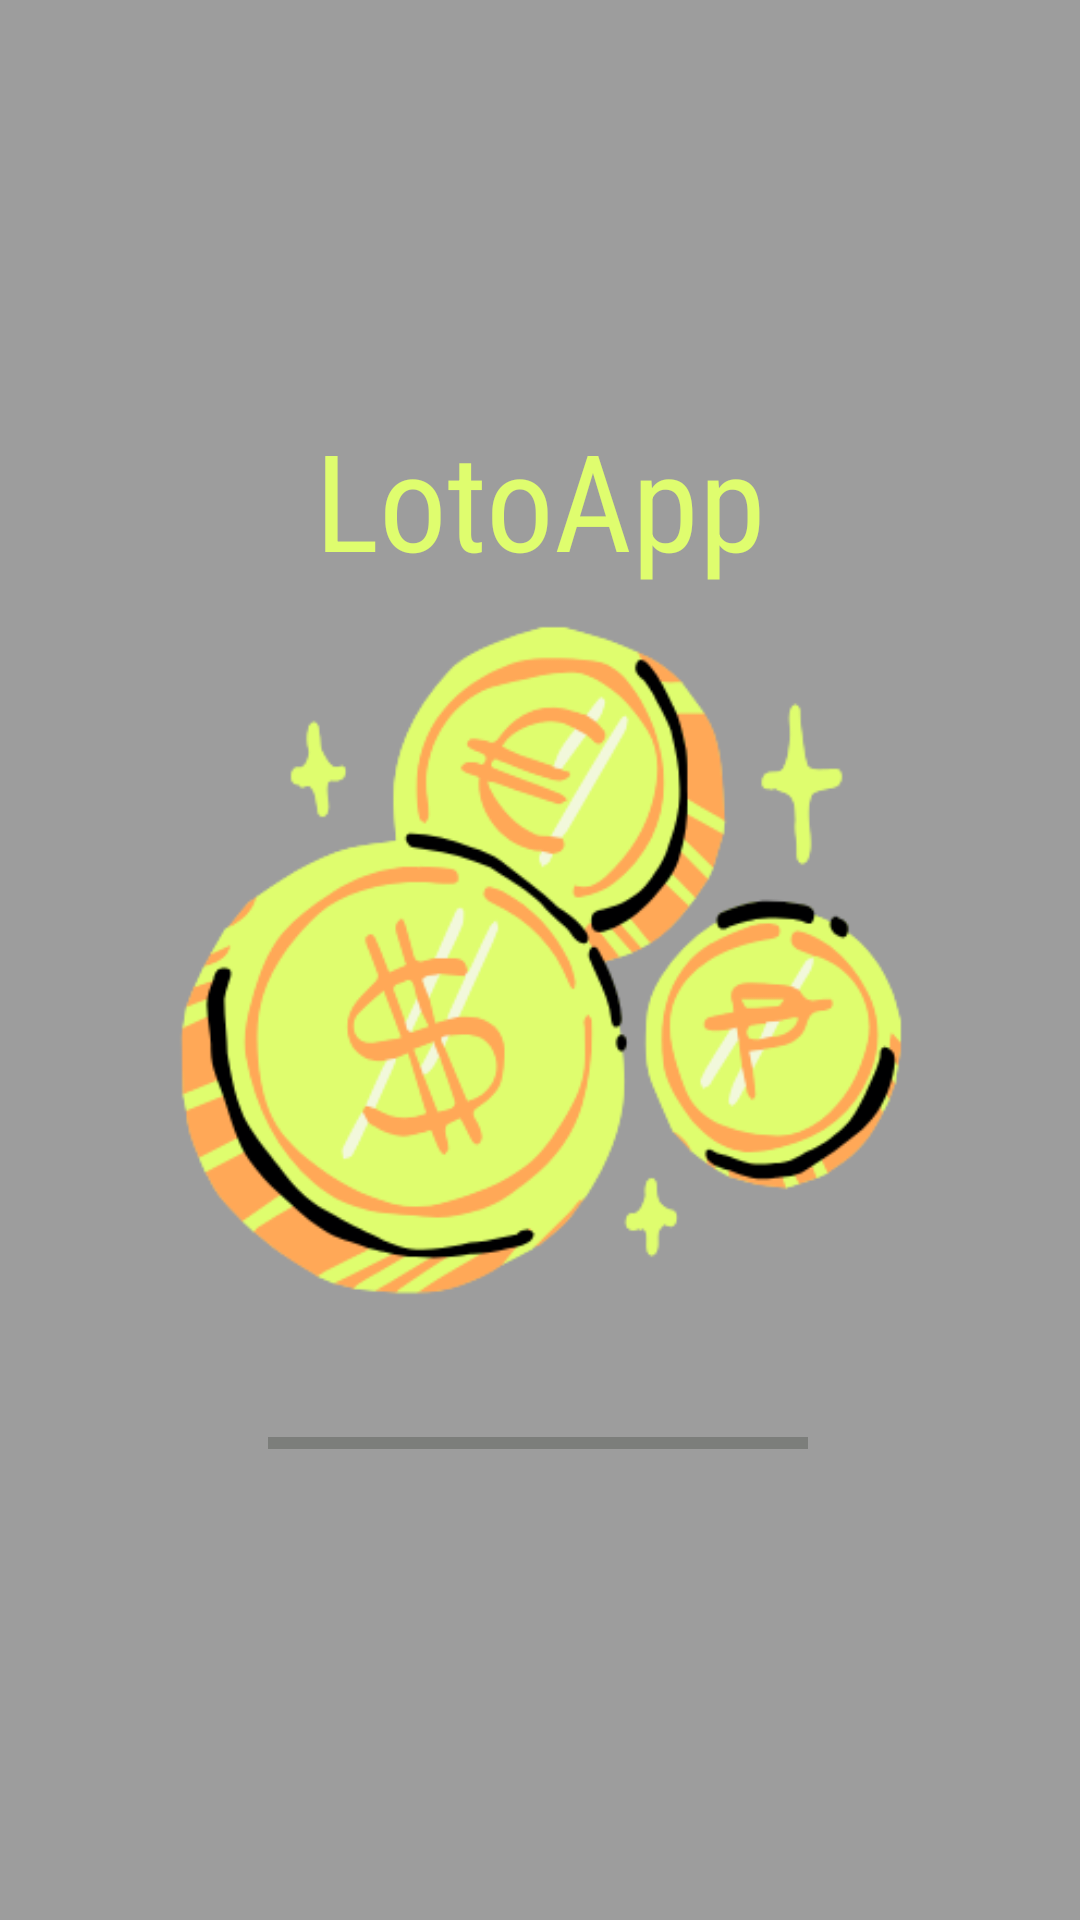

Reconstruct the res/layout file that produces this screen, plus the resources it refers to.
<!-- AndroidManifest.xml: application theme Theme.LotoApp -->
<!-- res/layout/activity_main.xml -->
<?xml version="1.0" encoding="utf-8"?>
<androidx.constraintlayout.widget.ConstraintLayout xmlns:android="http://schemas.android.com/apk/res/android"
    xmlns:app="http://schemas.android.com/apk/res-auto"
    xmlns:tools="http://schemas.android.com/tools"
    android:id="@+id/main"
    android:layout_width="match_parent"
    android:layout_height="match_parent"
    android:background="#9d9d9d"
    android:outlineAmbientShadowColor="#DFFD6E"
    android:outlineSpotShadowColor="#DFFD6E"
    tools:context=".MainActivity">

    <ImageView
        android:id="@+id/imageView"
        android:layout_width="363dp"
        android:layout_height="439dp"
        app:layout_constraintBottom_toBottomOf="parent"
        app:layout_constraintEnd_toEndOf="parent"
        app:layout_constraintStart_toStartOf="parent"
        app:layout_constraintTop_toTopOf="parent"
        app:srcCompat="@drawable/loto" />

    <TextView
        android:id="@+id/tvTitulo"
        android:layout_width="wrap_content"
        android:layout_height="wrap_content"
        android:layout_marginStart="177dp"
        android:layout_marginEnd="177dp"
        android:layout_marginBottom="300dp"
        android:fontFamily="sans-serif-condensed"
        android:text="LotoApp"
        android:textColor="#DFFD6E"
        android:textSize="45dp"
        app:layout_constraintBottom_toBottomOf="parent"
        app:layout_constraintEnd_toEndOf="parent"
        app:layout_constraintStart_toStartOf="parent"
        app:layout_constraintTop_toTopOf="parent"
        app:layout_constraintVertical_bias="0.487" />

    <ProgressBar
        android:id="@+id/pgb"
        style="?android:attr/progressBarStyleHorizontal"
        android:layout_width="180dp"
        android:layout_height="wrap_content"
        android:layout_marginTop="320dp"
        android:backgroundTint="#DFFD6E"
        android:max="100"
        android:progress="0"
        android:progressBackgroundTint="#1E2318"
        android:progressTint="#DFFD6E"
        android:scrollbarSize="10dp"
        app:layout_constraintBottom_toBottomOf="parent"
        app:layout_constraintEnd_toEndOf="parent"
        app:layout_constraintHorizontal_bias="0.497"
        app:layout_constraintStart_toStartOf="parent"
        app:layout_constraintTop_toTopOf="parent"
        app:layout_constraintVertical_bias="0.503" />

</androidx.constraintlayout.widget.ConstraintLayout>
<!-- resources referenced by this layout -->
<resources>
  <!-- drawable loto: png bitmap (drawable, 38403 bytes) -->
  <style name="Theme.LotoApp" parent="Base.Theme.LotoApp" />
  <style name="Base.Theme.LotoApp" parent="Theme.Material3.DayNight.NoActionBar">
          
          
      </style>
</resources>
